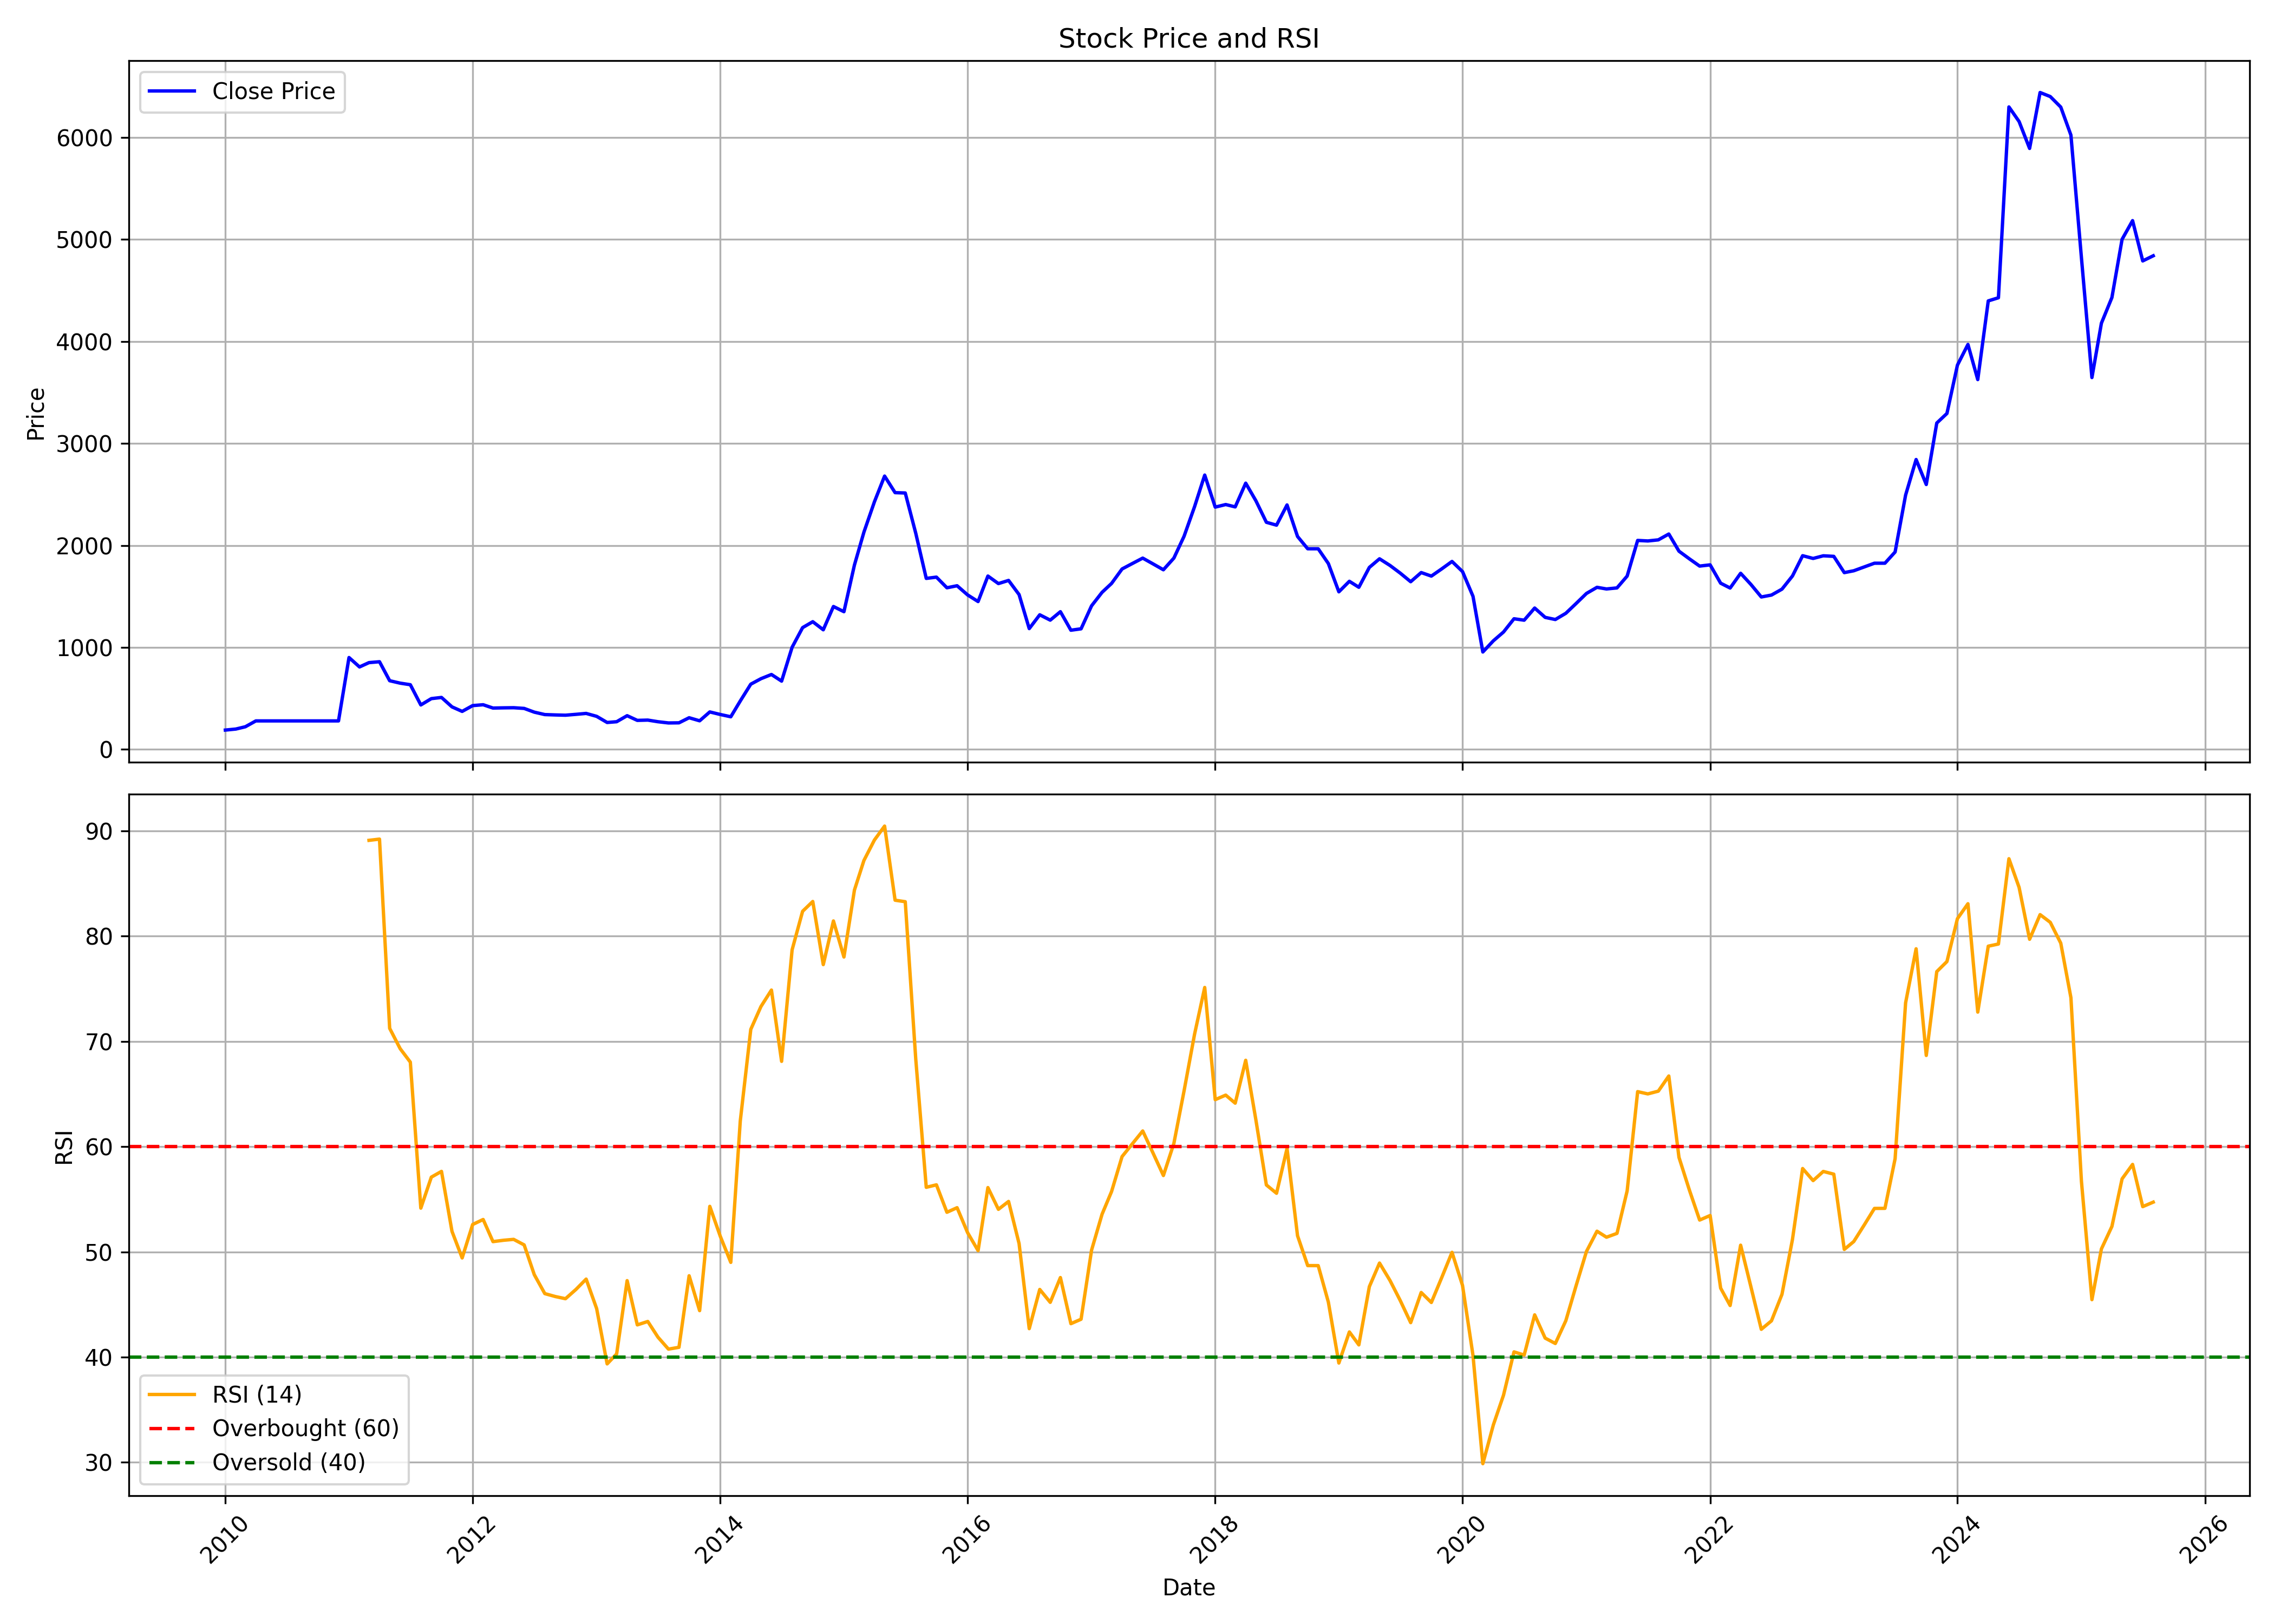

The data file committed next to this chart (first rows):
, date, symbol, open, high, low, close, volume, rsi
0, 2010-01-01, KICL, 193.0, 245.0, 178.2, 190.1, 893200, 
1, 2010-02-01, KICL, 183.1, 214.0, 183.1, 200.2, 848000, 
2, 2010-03-01, KICL, 200.2, 242.4, 198.0, 222.7, 803200, 
3, 2010-04-01, KICL, 221.0, 286.8, 221.0, 280.0, 2184600, 
4, 2010-05-01, KICL, 280.0, 280.0, 280.0, 280.0, 0, 
5, 2010-06-01, KICL, 280.0, 280.0, 280.0, 280.0, 0, 
6, 2010-07-01, KICL, 280.0, 280.0, 280.0, 280.0, 0, 
7, 2010-08-01, KICL, 280.0, 280.0, 280.0, 280.0, 0, 
8, 2010-09-01, KICL, 280.0, 280.0, 280.0, 280.0, 0, 
9, 2010-10-01, KICL, 280.0, 280.0, 280.0, 280.0, 0, 
10, 2010-11-01, KICL, 280.0, 280.0, 280.0, 280.0, 0, 
11, 2010-12-01, KICL, 280.0, 280.0, 280.0, 280.0, 0, 
12, 2011-01-01, KICL, 280.0, 1143, 280.0, 901.2, 48686, 
13, 2011-02-01, KICL, 895.0, 1090, 800.0, 809.0, 75949, 
14, 2011-03-01, KICL, 800.2, 899, 723.0, 851.4, 20012, 89.1
15, 2011-04-01, KICL, 850, 1000, 830.0, 860, 8361, 89.22
16, 2011-05-01, KICL, 868.0, 897.9, 655.0, 674.0, 14154, 71.24
17, 2011-06-01, KICL, 650.4, 800.0, 597.2, 650.1, 34640, 69.31
18, 2011-07-01, KICL, 656.0, 728, 632.0, 634.7, 20784, 68.03
19, 2011-08-01, KICL, 650, 650, 385.0, 436.4, 11066, 54.15
20, 2011-09-01, KICL, 436.4, 574.5, 431.0, 498.4, 12848, 57.1
21, 2011-10-01, KICL, 479.8, 589.0, 470.0, 510.0, 9176, 57.65
22, 2011-11-01, KICL, 514.0, 520.0, 406.2, 417.5, 6368, 51.95
23, 2011-12-01, KICL, 430.0, 465.0, 335.2, 373.1, 6304, 49.42
24, 2012-01-01, KICL, 380, 485.0, 352.1, 430.0, 6173, 52.6
25, 2012-02-01, KICL, 444.0, 525.0, 409, 438.5, 9764, 53.08
26, 2012-03-01, KICL, 437.0, 457.0, 400.0, 406.0, 8994, 50.97
27, 2012-04-01, KICL, 429.9, 459, 393, 408.0, 8268, 51.1
28, 2012-05-01, KICL, 408.0, 425.0, 342.2, 409.2, 14265, 51.19
29, 2012-06-01, KICL, 414, 425.0, 382.5, 402.4, 9748, 50.66
30, 2012-07-01, KICL, 402.0, 438.9, 361.2, 365.8, 9386, 47.83
31, 2012-08-01, KICL, 365.0, 401.5, 341.2, 342.0, 6966, 46.03
32, 2012-09-01, KICL, 342.0, 378.0, 331, 338.5, 10955, 45.76
33, 2012-10-01, KICL, 336.3, 367.2, 335.0, 336, 7589, 45.55
34, 2012-11-01, KICL, 351.0, 363.0, 336.1, 344.4, 10347, 46.43
35, 2012-12-01, KICL, 344.8, 380.0, 341.1, 353.4, 13306, 47.41
36, 2013-01-01, KICL, 353.0, 369.0, 312, 324.7, 30076, 44.61
37, 2013-02-01, KICL, 327.0, 328.4, 261.0, 264.5, 16628, 39.36
38, 2013-03-01, KICL, 260.2, 345.0, 245.3, 272.0, 35252, 40.3
39, 2013-04-01, KICL, 285, 338.0, 265, 331.1, 10930, 47.27
40, 2013-05-01, KICL, 331.1, 354.0, 280, 285.2, 11332, 43.06
41, 2013-06-01, KICL, 265, 304.0, 265, 288, 13693, 43.39
42, 2013-07-01, KICL, 290, 335.0, 246.1, 272.0, 5544, 41.9
43, 2013-08-01, KICL, 280.0, 280.0, 230.0, 260.0, 877, 40.76
44, 2013-09-01, KICL, 260.0, 299.0, 230.1, 261.2, 1084, 40.93
45, 2013-10-01, KICL, 261.2, 311.0, 250.0, 311.0, 1896, 47.73
46, 2013-11-01, KICL, 300, 320.0, 270.0, 281.0, 1379, 44.42
47, 2013-12-01, KICL, 280.0, 372.0, 272.0, 368.0, 20542, 54.33
48, 2014-01-01, KICL, 361.0, 409, 325.0, 343, 5174, 51.48
49, 2014-02-01, KICL, 335.0, 340.0, 305.3, 320.5, 25025, 49
50, 2014-03-01, KICL, 312.0, 480.0, 304.3, 475.4, 25003, 62.44
51, 2014-04-01, KICL, 457.1, 719.9, 417, 640.1, 29926, 71.14
52, 2014-05-01, KICL, 640.1, 721.5, 533.2, 693.7, 28893, 73.31
53, 2014-06-01, KICL, 718.0, 781.2, 667.0, 735.0, 23533, 74.87
54, 2014-07-01, KICL, 740.0, 790.0, 608.0, 670.0, 30151, 68.1
55, 2014-08-01, KICL, 696.8, 1100, 615.0, 1002, 47842, 78.7
56, 2014-09-01, KICL, 1030, 1465, 975.0, 1194, 72450, 82.36
57, 2014-10-01, KICL, 1220, 1400, 1123, 1252, 13498, 83.29
58, 2014-11-01, KICL, 1288, 1360, 1020, 1173, 18585, 77.29
59, 2014-12-01, KICL, 1162, 1775, 1162, 1402, 102125, 81.44
... 128 more rows
